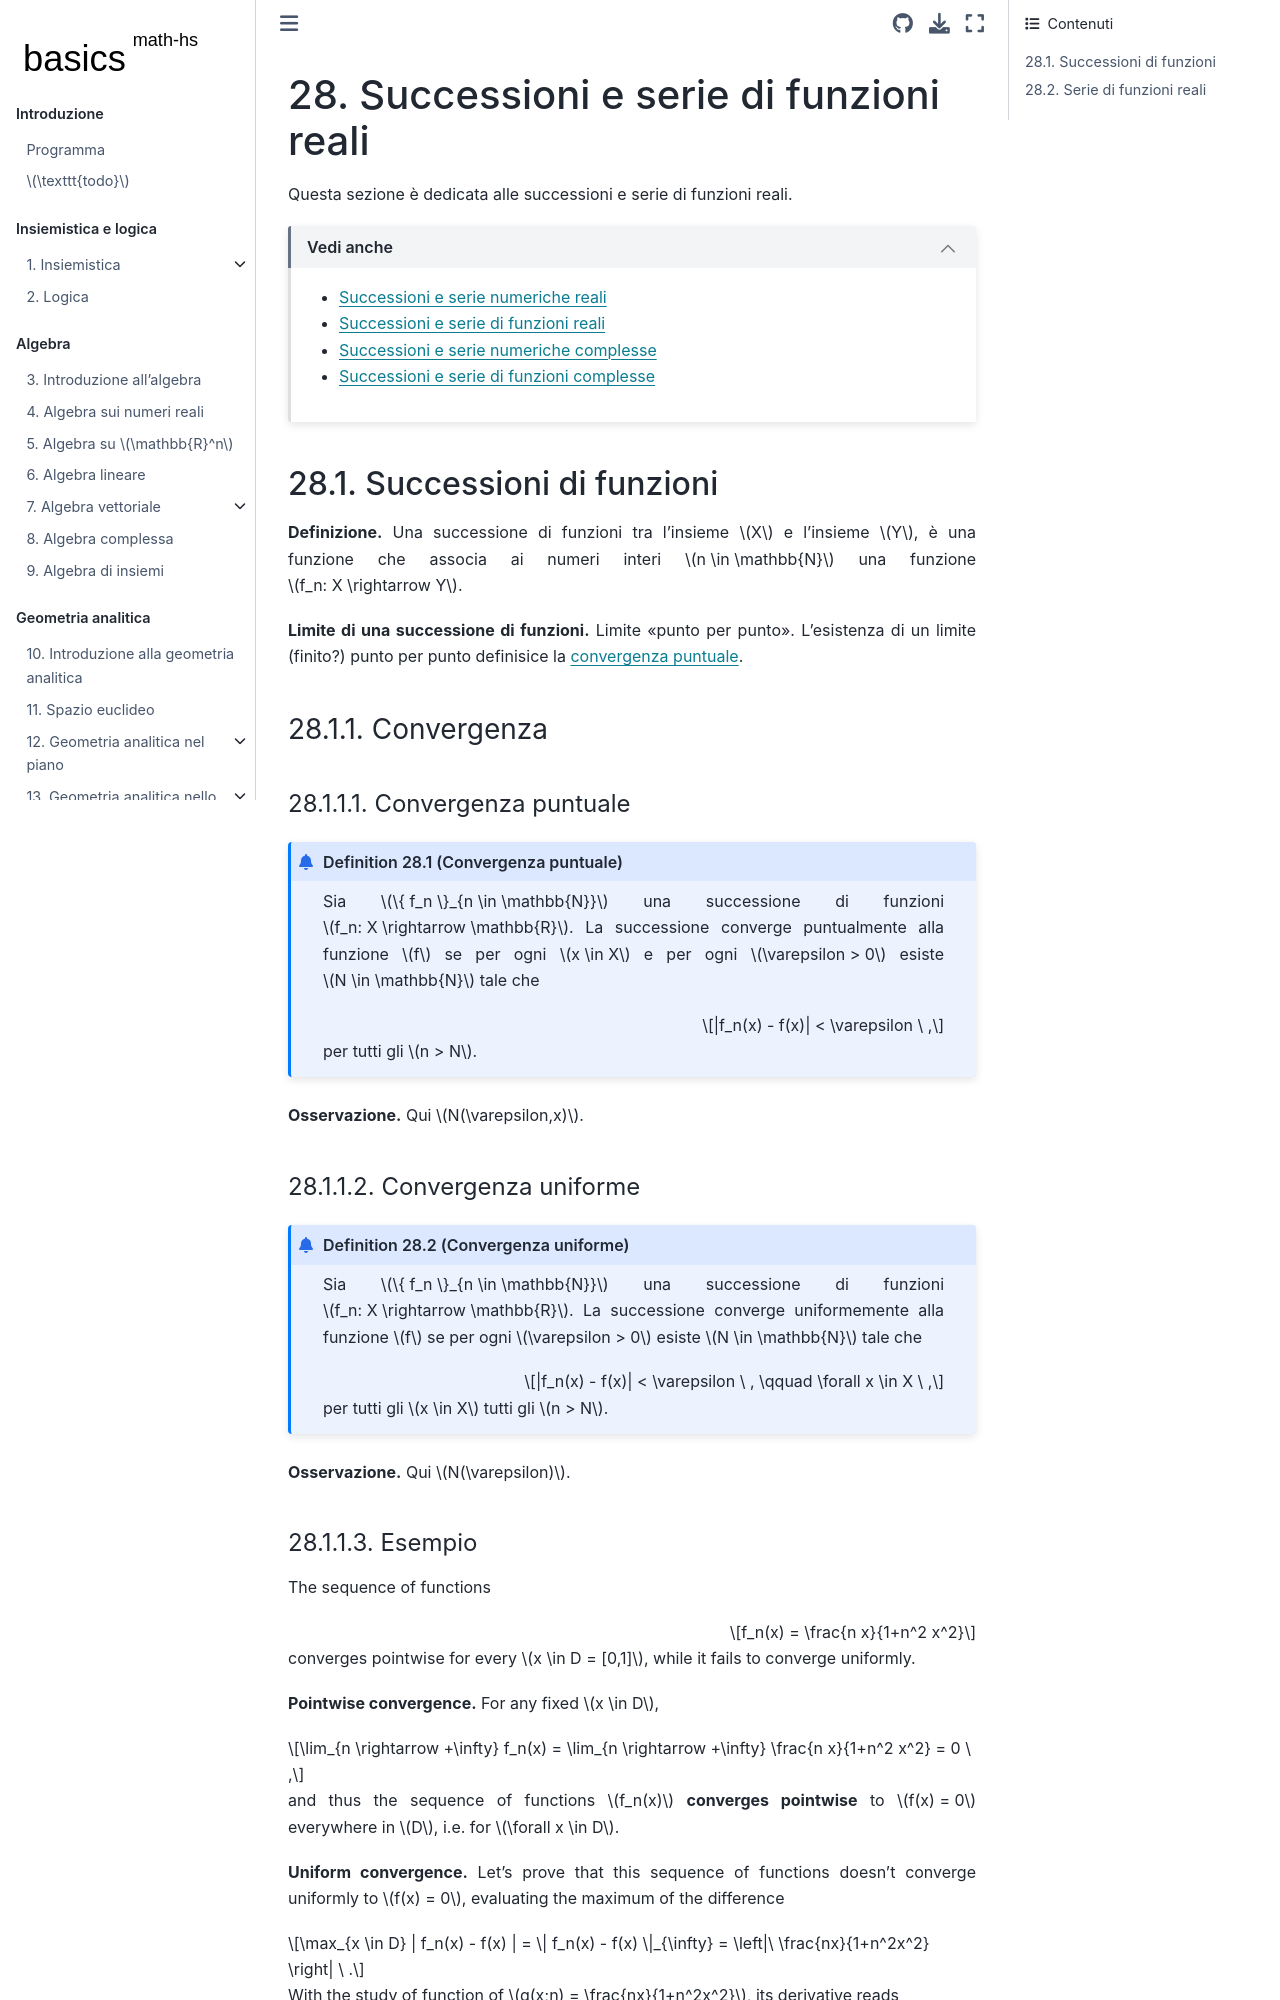

repository: Basics2022/bbooks-math-miscellanea-hs · page: ch/series/series-functions-real.html · generator: jekyll

(math-hs:series-functions-real)=
# Successioni e serie di funzioni reali

Questa sezione è dedicata alle successioni e serie di funzioni reali.

```{dropdown} Vedi anche
:open:

* [Successioni e serie numeriche reali](math-hs:sequence-series-numerical-real)
* [Successioni e serie di funzioni reali](math-hs:series-functions-real)
* [Successioni e serie numeriche complesse](math-hs:series-numerical-complex)
* [Successioni e serie di funzioni complesse](math-hs:series-functions-complex)

```

(math-hs:series:fun:sequences:def)=
## Successioni di funzioni

**Definizione.** Una successione di funzioni tra l'insieme $X$ e l'insieme $Y$, è una funzione che associa ai numeri interi $n \in \mathbb{N}$ una funzione $f_n: X \rightarrow Y$.

**Limite di una successione di funzioni.** Limite "punto per punto". L'esistenza di un limite (finito?) punto per punto definisice la [convergenza puntuale](math-hs:series:fun:sequences:convergence:point).

(math-hs:series:fun:sequences:convergence)=
### Convergenza

(math-hs:series:fun:sequences:convergence:point)=
#### Convergenza puntuale
```{prf:definition} Convergenza puntuale
:label: series-fun-seq-convergence-point

Sia $\{ f_n \}_{n \in \mathbb{N}}$ una successione di funzioni $f_n:  X \rightarrow \mathbb{R}$. La successione converge puntualmente alla funzione $f$ se per ogni $x \in X$ e per ogni $\varepsilon > 0$ esiste $N \in \mathbb{N}$ tale che

$$|f_n(x) - f(x)| < \varepsilon \ ,$$

per tutti gli $n > N$.

```

**Osservazione.** Qui $N(\varepsilon,x)$.

(math-hs:series:fun:sequences:convergence:uniform)=
#### Convergenza uniforme

```{prf:definition} Convergenza uniforme
:label: series-fun-seq-convergence-uniform

Sia $\{ f_n \}_{n \in \mathbb{N}}$ una successione di funzioni $f_n:  X \rightarrow \mathbb{R}$. La successione converge uniformemente alla funzione $f$ se per ogni $\varepsilon > 0$ esiste $N \in \mathbb{N}$ tale che

$$|f_n(x) - f(x)| < \varepsilon \ , \qquad \forall x \in X \ ,$$

per tutti gli $x \in X$ tutti gli $n > N$.

```

**Osservazione.** Qui $N(\varepsilon)$.

(math-hs:series:fun:sequences:convergence:example)=
#### Esempio


The sequence of functions

$$f_n(x) = \frac{n x}{1+n^2 x^2}$$

converges pointwise for every $x \in D = [0,1]$, while it fails to converge uniformly.



**Pointwise convergence.** For any fixed $x \in D$,

$$\lim_{n \rightarrow +\infty} f_n(x) = \lim_{n \rightarrow +\infty} \frac{n x}{1+n^2 x^2} = 0 \ ,$$

and thus the sequence of functions $f_n(x)$ **converges pointwise** to $f(x) = 0$ everywhere in $D$, i.e. for $\forall x \in D$.

**Uniform convergence.** Let's prove that this sequence of functions doesn't converge uniformly to $f(x) = 0$, evaluating the maximum of the difference

$$\max_{x \in D} | f_n(x) - f(x) | = \| f_n(x) - f(x) \|_{\infty} = \left|\ \frac{nx}{1+n^2x^2} \right| \ .$$

With the study of function of $g(x;n) = \frac{nx}{1+n^2x^2}$, its derivative reads

$$\frac{d}{dx} g(x;n) = \frac{n(1+n^2 x^2) - 2 n^3 x^2}{(1+n^2 x^2)^2} = \frac{n ( 1 - n^2 x^2 )}{(1+n^2 x^2)^2} \ .$$

This becomes zero for $\overline{x}_n = \frac{1}{n}$ (it's a maximum) and the function (max distance between $f_n(x)$ and $f(x)=0$) reads

$$g(\overline{x}_n;n) = \frac{1}{2} \ .$$

Thus, it's not possible to find a $n$ so that $|y_{n}(x) - f(x)| < \frac{1}{2}$ for $\forall x \in D$ and $n > N$.

```{list-table}
:header-rows: 0
* - ![](../../media/function-sequence-convergence-example.png)
```


### Proprietà nell'ipotesi di convergenza uniforme

Sotto opportune ipotesi, la convergenza uniforme permette di invertire l'ordine del limite $\lim_{n\rightarrow+\infty}$ della successione di funzioni $f_n(x)$ con gli operatori di limite $\lim_{x \rightarrow + \infty}$, di derivata e di integrale.
